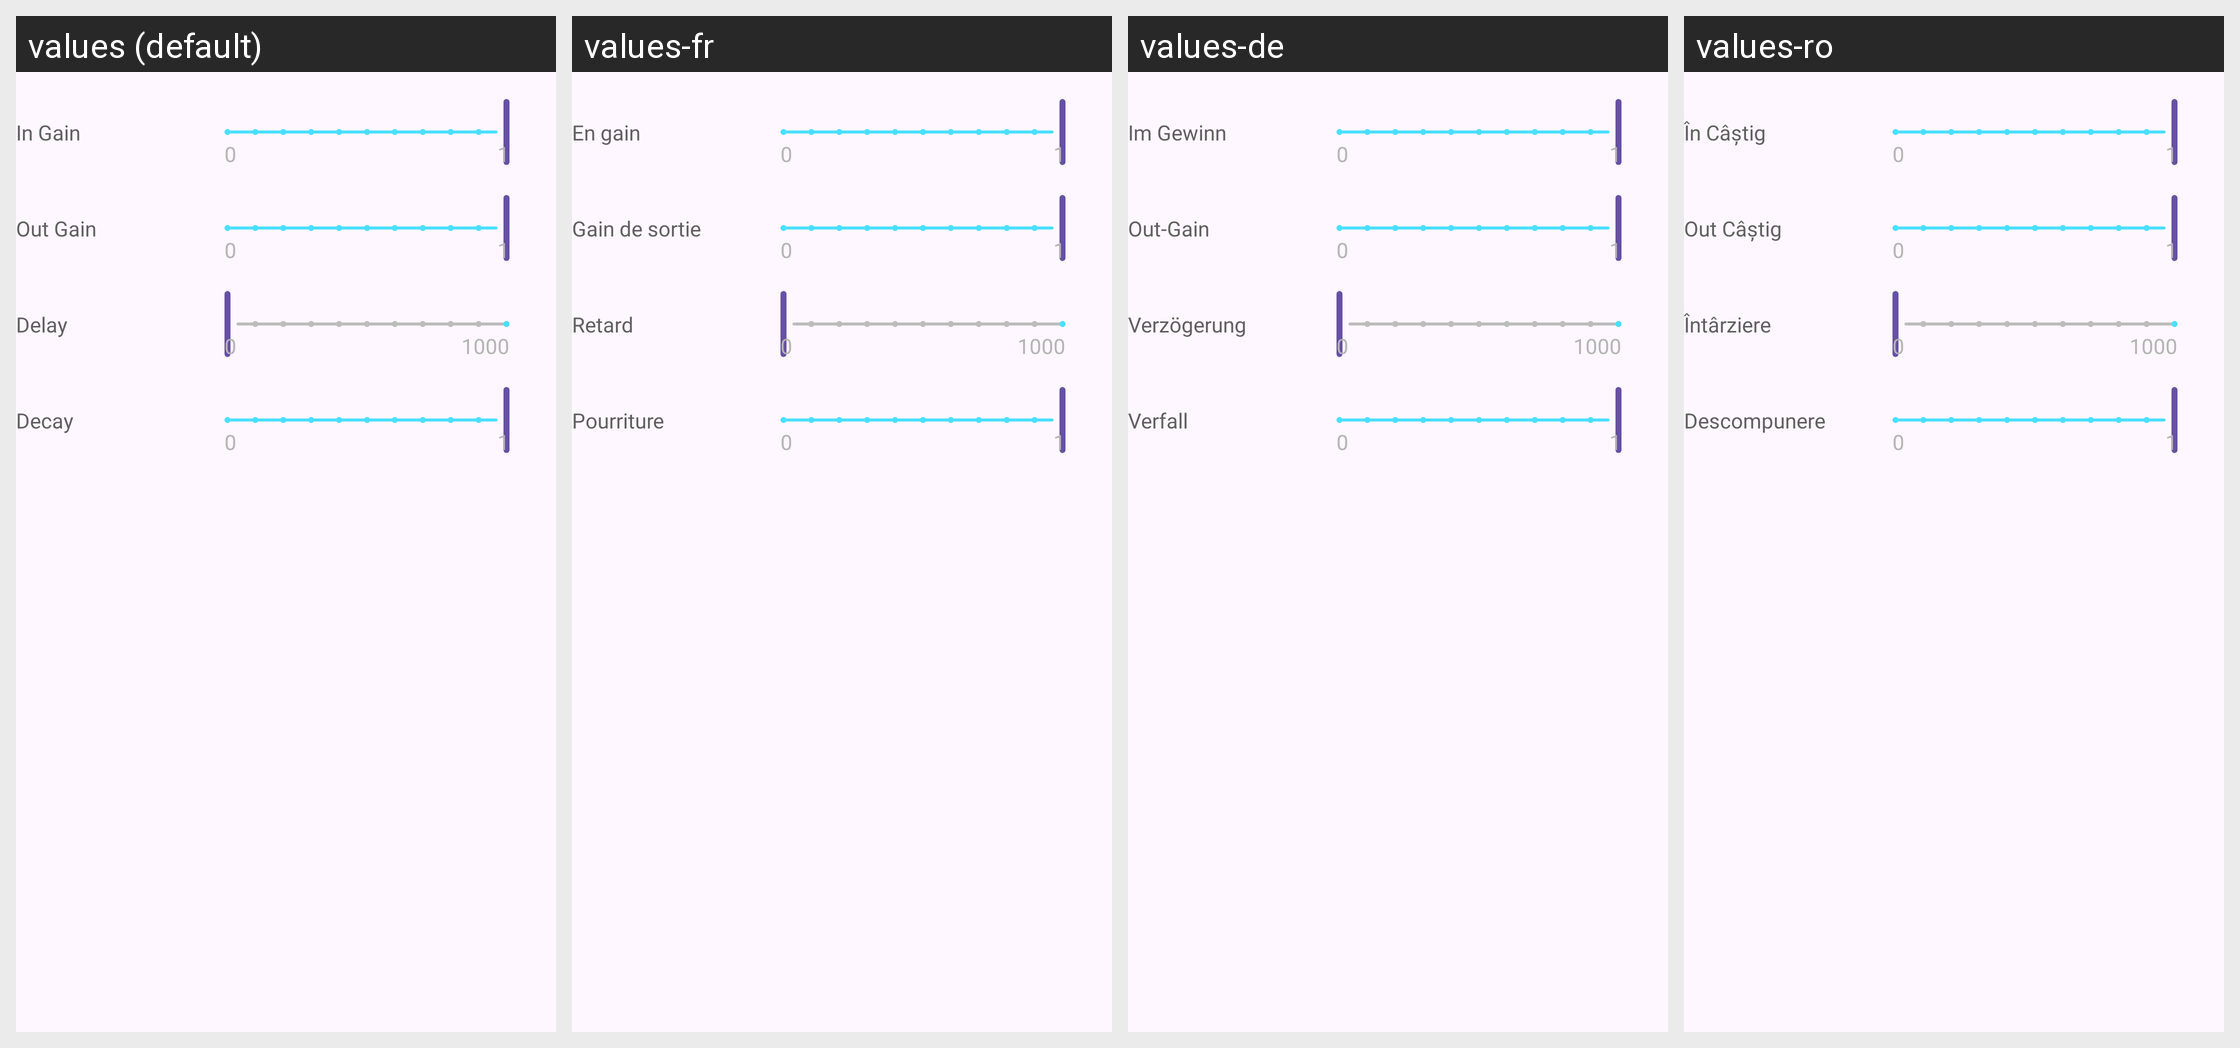

The same Android screen rendered under several of its app's locales, left to right. List the strings drawn on it with the default value and each locale's translation.
Android screen res/layout/layout_reverb.xml rendered under 4 locales, left to right: values (default), values-fr, values-de, values-ro. Device: Nexus 5 (rendered at 1080×1920; each locale shown at half size, 540×960, under a caption strip naming it); theme Theme.App.
Other locales in the repository, not shown: values-ar, values-bg, values-cs, values-el, values-es, values-hi, values-id, values-in, values-it, values-ja, values-ko, values-nl, values-pl, values-pt, values-ru, values-sv, values-th, values-vi, values-zh-rCN, values-zh-rTW.
Strings drawn on this screen, with the default value and each locale's value (text and hints the layout hard-codes, and strings that could not be matched under every locale, appear in the picture but are not listed):

in_gain
  values: In Gain
  values-fr: En gain
  values-de: Im Gewinn
  values-ro: În Câștig

out_gain
  values: Out Gain
  values-fr: Gain de sortie
  values-de: Out-Gain
  values-ro: Out Câștig

delay
  values: Delay
  values-fr: Retard
  values-de: Verzögerung
  values-ro: Întârziere

decay
  values: Decay
  values-fr: Pourriture
  values-de: Verfall
  values-ro: Descompunere
